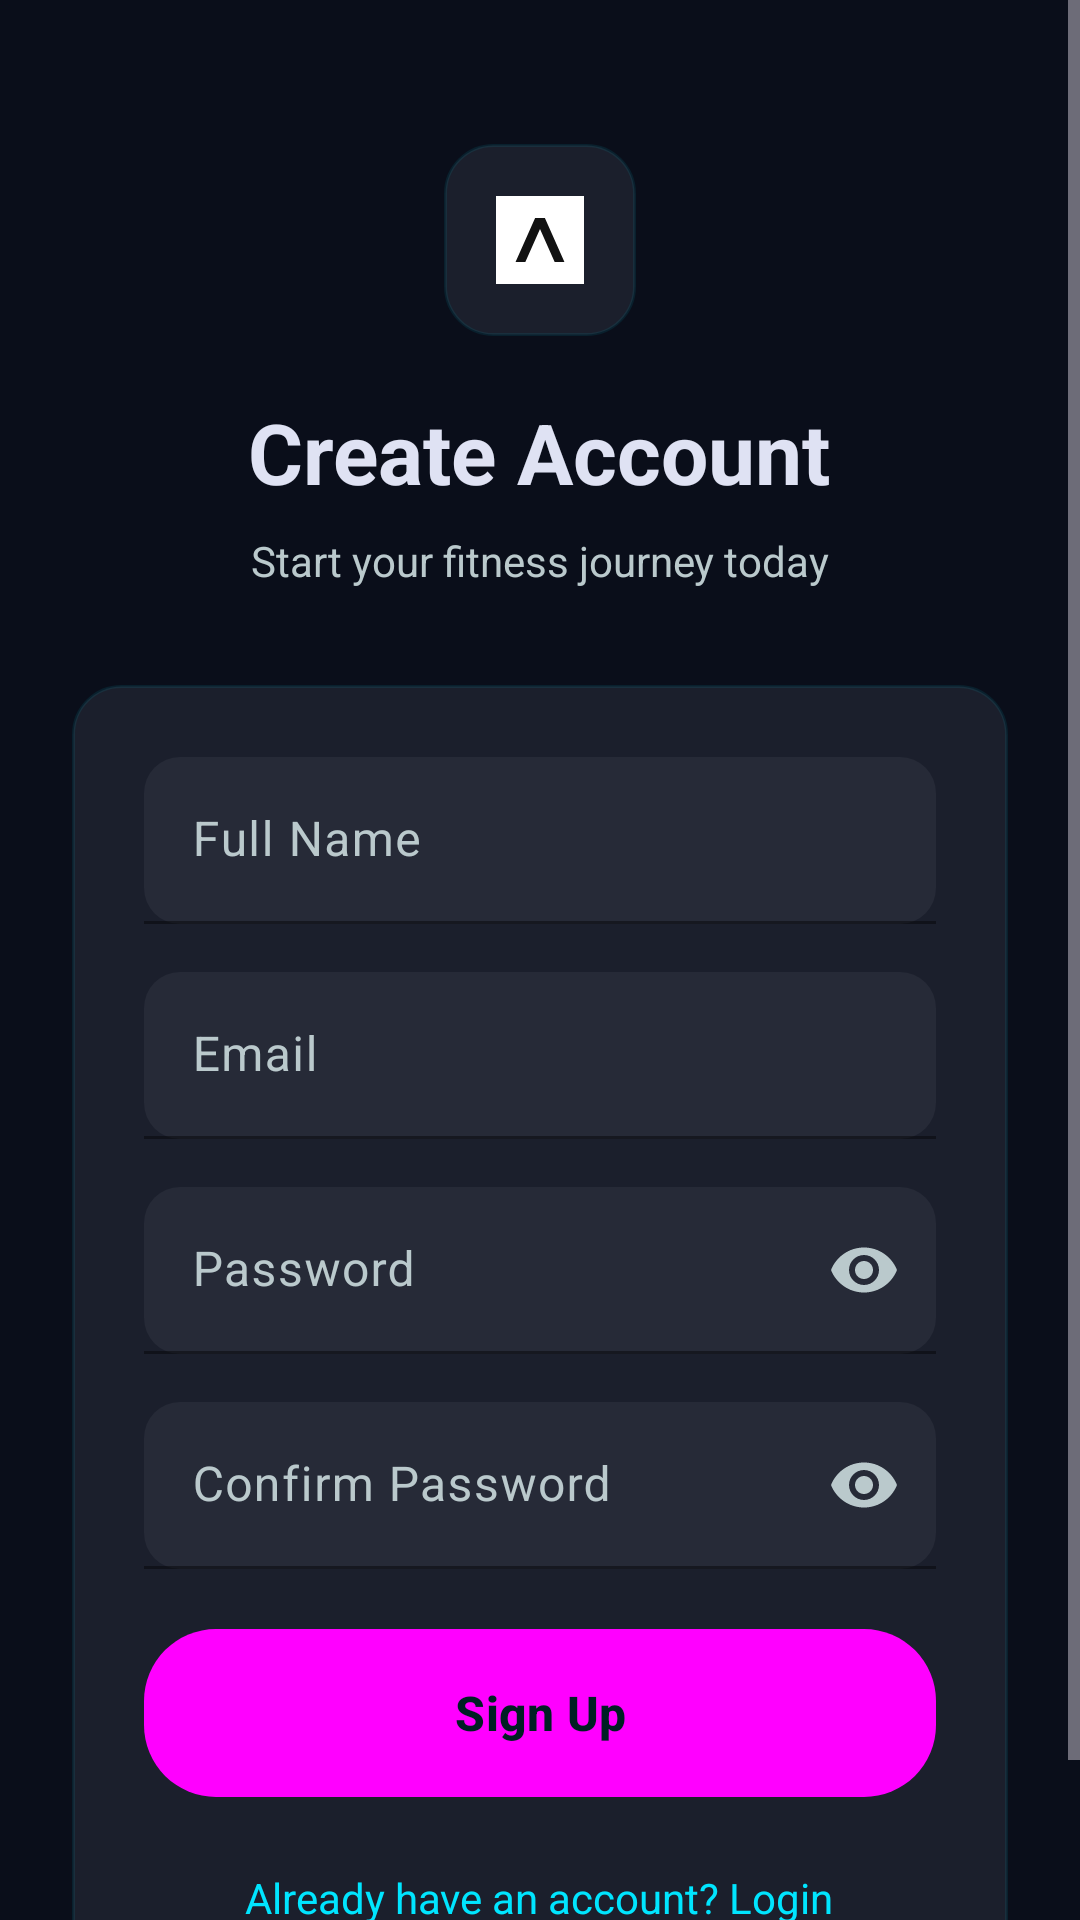

Reconstruct the res/layout file that produces this screen, plus the resources it refers to.
<!-- AndroidManifest.xml: application theme Theme.MoveMate -->
<!-- res/layout/activity_signup.xml -->
<?xml version="1.0" encoding="utf-8"?>
<androidx.constraintlayout.widget.ConstraintLayout xmlns:android="http://schemas.android.com/apk/res/android"
    xmlns:app="http://schemas.android.com/apk/res-auto"
    xmlns:tools="http://schemas.android.com/tools"
    android:layout_width="match_parent"
    android:layout_height="match_parent"
    android:background="@color/color_background"
    tools:context=".SignupActivity">

    <ScrollView
        android:layout_width="0dp"
        android:layout_height="0dp"
        android:fillViewport="true"
        app:layout_constraintTop_toTopOf="parent"
        app:layout_constraintBottom_toBottomOf="parent"
        app:layout_constraintStart_toStartOf="parent"
        app:layout_constraintEnd_toEndOf="parent">

        <LinearLayout
            android:layout_width="match_parent"
            android:layout_height="wrap_content"
            android:orientation="vertical"
            android:gravity="center_horizontal"
            android:paddingHorizontal="24dp"
            android:paddingTop="48dp"
            android:paddingBottom="32dp">

            
            <ImageView
                android:layout_width="64dp"
                android:layout_height="64dp"
                android:layout_marginBottom="20dp"
                android:src="@drawable/ic_launcher_foreground"
                android:background="@drawable/bg_glass_card"
                android:padding="10dp"
                android:scaleType="centerInside"
                android:contentDescription="Logo" />

            <TextView
                android:id="@+id/signupTitle"
                android:layout_width="wrap_content"
                android:layout_height="wrap_content"
                android:layout_marginBottom="8dp"
                android:text="Create Account"
                android:textSize="28sp"
                android:textStyle="bold"
                android:textColor="@color/color_on_surface" />

            <TextView
                android:layout_width="wrap_content"
                android:layout_height="wrap_content"
                android:layout_marginBottom="32dp"
                android:text="Start your fitness journey today"
                android:textSize="14sp"
                android:textColor="@color/color_on_surface_secondary" />

            
            <LinearLayout
                android:id="@+id/signup_container"
                android:layout_width="match_parent"
                android:layout_height="wrap_content"
                android:orientation="vertical"
                android:padding="24dp"
                android:background="@drawable/bg_glass_card"
                android:elevation="8dp">

                <com.google.android.material.textfield.TextInputLayout
                    android:layout_width="match_parent"
                    android:layout_height="wrap_content"
                    android:layout_marginBottom="16dp"
                    android:hint="Full Name"
                    app:boxBackgroundMode="filled"
                    app:boxBackgroundColor="@color/color_surface_container_high"
                    app:boxStrokeColor="@color/color_primary"
                    app:boxCornerRadiusTopStart="12dp"
                    app:boxCornerRadiusTopEnd="12dp"
                    app:boxCornerRadiusBottomStart="12dp"
                    app:boxCornerRadiusBottomEnd="12dp"
                    app:hintTextColor="@color/color_on_surface_secondary">

                    <com.google.android.material.textfield.TextInputEditText
                        android:id="@+id/fullNameInput"
                        android:layout_width="match_parent"
                        android:layout_height="wrap_content"
                        android:textColor="@color/color_on_surface"
                        android:textColorHint="@color/color_on_surface_secondary" />
                </com.google.android.material.textfield.TextInputLayout>

                <com.google.android.material.textfield.TextInputLayout
                    android:layout_width="match_parent"
                    android:layout_height="wrap_content"
                    android:layout_marginBottom="16dp"
                    android:hint="Email"
                    app:boxBackgroundMode="filled"
                    app:boxBackgroundColor="@color/color_surface_container_high"
                    app:boxStrokeColor="@color/color_primary"
                    app:boxCornerRadiusTopStart="12dp"
                    app:boxCornerRadiusTopEnd="12dp"
                    app:boxCornerRadiusBottomStart="12dp"
                    app:boxCornerRadiusBottomEnd="12dp"
                    app:hintTextColor="@color/color_on_surface_secondary">

                    <com.google.android.material.textfield.TextInputEditText
                        android:id="@+id/emailInput"
                        android:layout_width="match_parent"
                        android:layout_height="wrap_content"
                        android:inputType="textEmailAddress"
                        android:textColor="@color/color_on_surface"
                        android:textColorHint="@color/color_on_surface_secondary" />
                </com.google.android.material.textfield.TextInputLayout>

                <com.google.android.material.textfield.TextInputLayout
                    android:layout_width="match_parent"
                    android:layout_height="wrap_content"
                    android:layout_marginBottom="16dp"
                    android:hint="Password"
                    app:boxBackgroundMode="filled"
                    app:boxBackgroundColor="@color/color_surface_container_high"
                    app:boxStrokeColor="@color/color_primary"
                    app:boxCornerRadiusTopStart="12dp"
                    app:boxCornerRadiusTopEnd="12dp"
                    app:boxCornerRadiusBottomStart="12dp"
                    app:boxCornerRadiusBottomEnd="12dp"
                    app:endIconMode="password_toggle"
                    app:hintTextColor="@color/color_on_surface_secondary">

                    <com.google.android.material.textfield.TextInputEditText
                        android:id="@+id/passwordInput"
                        android:layout_width="match_parent"
                        android:layout_height="wrap_content"
                        android:inputType="textPassword"
                        android:textColor="@color/color_on_surface"
                        android:textColorHint="@color/color_on_surface_secondary" />
                </com.google.android.material.textfield.TextInputLayout>

                <com.google.android.material.textfield.TextInputLayout
                    android:layout_width="match_parent"
                    android:layout_height="wrap_content"
                    android:layout_marginBottom="20dp"
                    android:hint="Confirm Password"
                    app:boxBackgroundMode="filled"
                    app:boxBackgroundColor="@color/color_surface_container_high"
                    app:boxStrokeColor="@color/color_primary"
                    app:boxCornerRadiusTopStart="12dp"
                    app:boxCornerRadiusTopEnd="12dp"
                    app:boxCornerRadiusBottomStart="12dp"
                    app:boxCornerRadiusBottomEnd="12dp"
                    app:endIconMode="password_toggle"
                    app:hintTextColor="@color/color_on_surface_secondary">

                    <com.google.android.material.textfield.TextInputEditText
                        android:id="@+id/confirmPasswordInput"
                        android:layout_width="match_parent"
                        android:layout_height="wrap_content"
                        android:inputType="textPassword"
                        android:textColor="@color/color_on_surface"
                        android:textColorHint="@color/color_on_surface_secondary" />
                </com.google.android.material.textfield.TextInputLayout>

                <Button
                    android:id="@+id/signUpButton"
                    android:layout_width="match_parent"
                    android:layout_height="56dp"
                    android:layout_marginBottom="16dp"
                    android:text="Sign Up"
                    android:textAllCaps="false"
                    android:textStyle="bold"
                    android:textSize="16sp"
                    android:background="@drawable/bg_gradient_button"
                    android:textColor="@color/color_on_primary" />

                <TextView
                    android:id="@+id/loginLink"
                    android:layout_width="wrap_content"
                    android:layout_height="wrap_content"
                    android:layout_gravity="center_horizontal"
                    android:text="Already have an account? Login"
                    android:textSize="14sp"
                    android:textColor="@color/color_primary"
                    android:paddingTop="8dp" />
            </LinearLayout>
        </LinearLayout>
    </ScrollView>

</androidx.constraintlayout.widget.ConstraintLayout>
<!-- resources referenced by this layout -->
<resources>
  <color name="color_background">#0A0E1A</color>
  <color name="color_on_primary">#001F24</color>
  <color name="color_on_surface">#DFE2F3</color>
  <color name="color_on_surface_secondary">#BAC9CC</color>
  <color name="color_primary">#00E5FF</color>
  <color name="color_surface_container_high">#262A37</color>
  <!-- drawable bg_glass_card (drawable) -->
  <?xml version="1.0" encoding="utf-8"?>
  <shape xmlns:android="http://schemas.android.com/apk/res/android" android:shape="rectangle">
      <solid android:color="@color/color_surface_container" />
      <corners android:radius="16dp" />
      <stroke android:width="1dp" android:color="#1500E5FF" />
  </shape>
  <!-- drawable bg_gradient_button (drawable) -->
  <?xml version="1.0" encoding="utf-8"?>
  <shape xmlns:android="http://schemas.android.com/apk/res/android" android:shape="rectangle">
      <gradient
          android:startColor="@color/gradient_start"
          android:endColor="@color/gradient_end"
          android:angle="135" />
      <corners android:radius="24dp" />
  </shape>
  <!-- drawable ic_launcher_foreground (drawable) -->
  <?xml version="1.0" encoding="utf-8"?>
  <vector xmlns:android="http://schemas.android.com/apk/res/android"
      android:width="108dp"
      android:height="108dp"
      android:viewportWidth="108"
      android:viewportHeight="108">
      <path
          android:fillColor="#FFFFFF"
          android:pathData="M18,18h72v72h-72z" />
      <path
          android:fillColor="#121212"
          android:pathData="M34,72 L50,36 L58,36 L74,72 L66,72 L54,45 L42,72z" />
  </vector>
  <color name="color_surface_container">#1B1F2C</color>
  <color name="gradient_start">#00E5FF</color>
  <color name="gradient_end">#6E208C</color>
  <color name="color_primary_container">#00626E</color>
  <color name="color_primary_light">#C3F5FF</color>
  <color name="color_secondary">#EDB1FF</color>
  <color name="color_secondary_container">#6E208C</color>
  <color name="color_on_secondary">#520070</color>
  <color name="color_tertiary">#D9C8FF</color>
  <color name="color_tertiary_container">#5600CA</color>
  <color name="color_surface">#0F131F</color>
  <color name="color_surface_variant">#3B494C</color>
  <color name="color_nav_surface">#0F131F</color>
  <color name="color_error">#FFB4AB</color>
  <color name="color_error_container">#93000A</color>
  <color name="color_outline">#849396</color>
  <color name="color_outline_variant">#3B494C</color>
  <style name="Widget.MoveMate.Button" parent="@style/Widget.Material3.Button">
          <item name="android:textAllCaps">false</item>
          <item name="android:textColor">@color/color_on_primary</item>
          <item name="android:backgroundTint">@color/color_primary</item>
          <item name="cornerRadius">24dp</item>
      </style>
  <style name="Widget.MoveMate.Checkbox" parent="@style/Widget.Material3.CompoundButton.CheckBox" />
  <style name="Widget.MoveMate.BottomNav" parent="Widget.Material3.BottomNavigationView">
          <item name="android:background">@color/color_surface</item>
          <item name="itemIconTint">@color/bottom_nav_colors</item>
          <item name="itemTextColor">@color/bottom_nav_colors</item>
      </style>
</resources>
